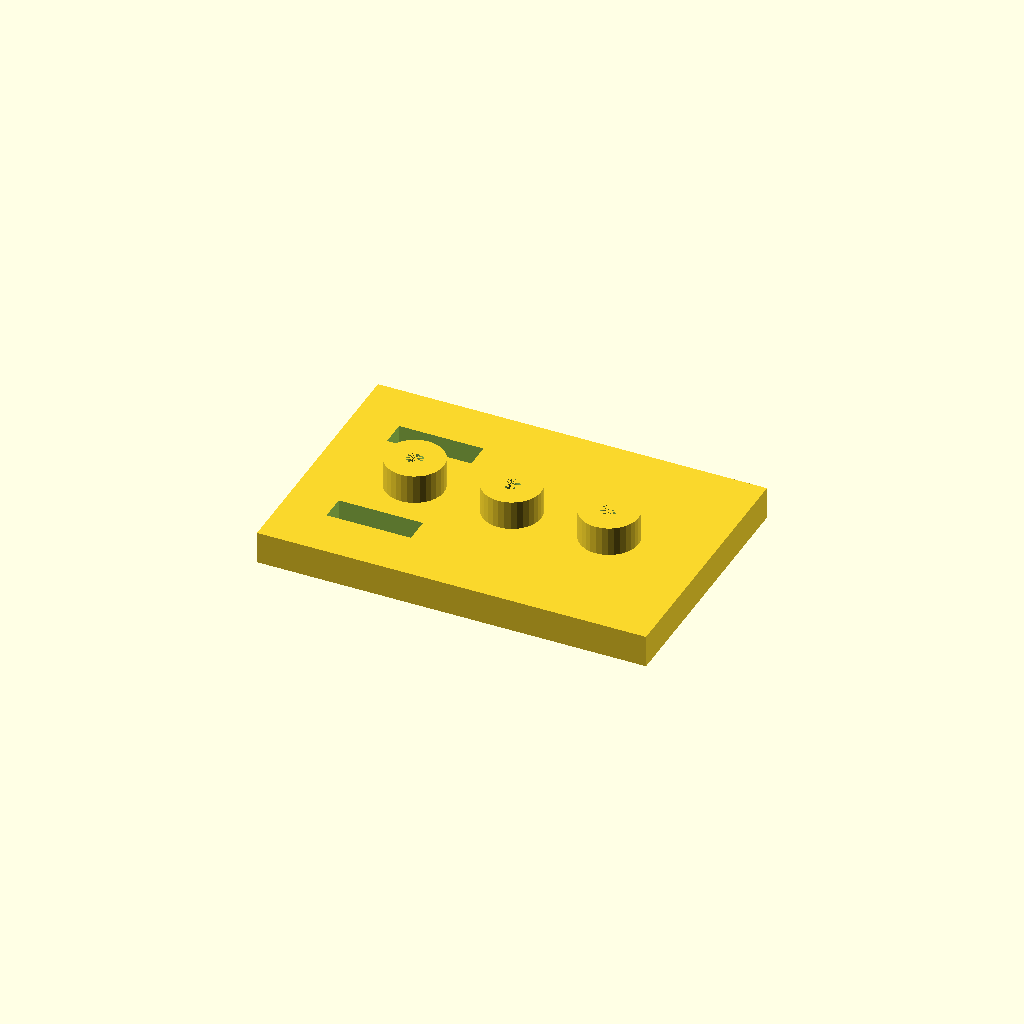
Cell 1: rendered with the file's own defaults.
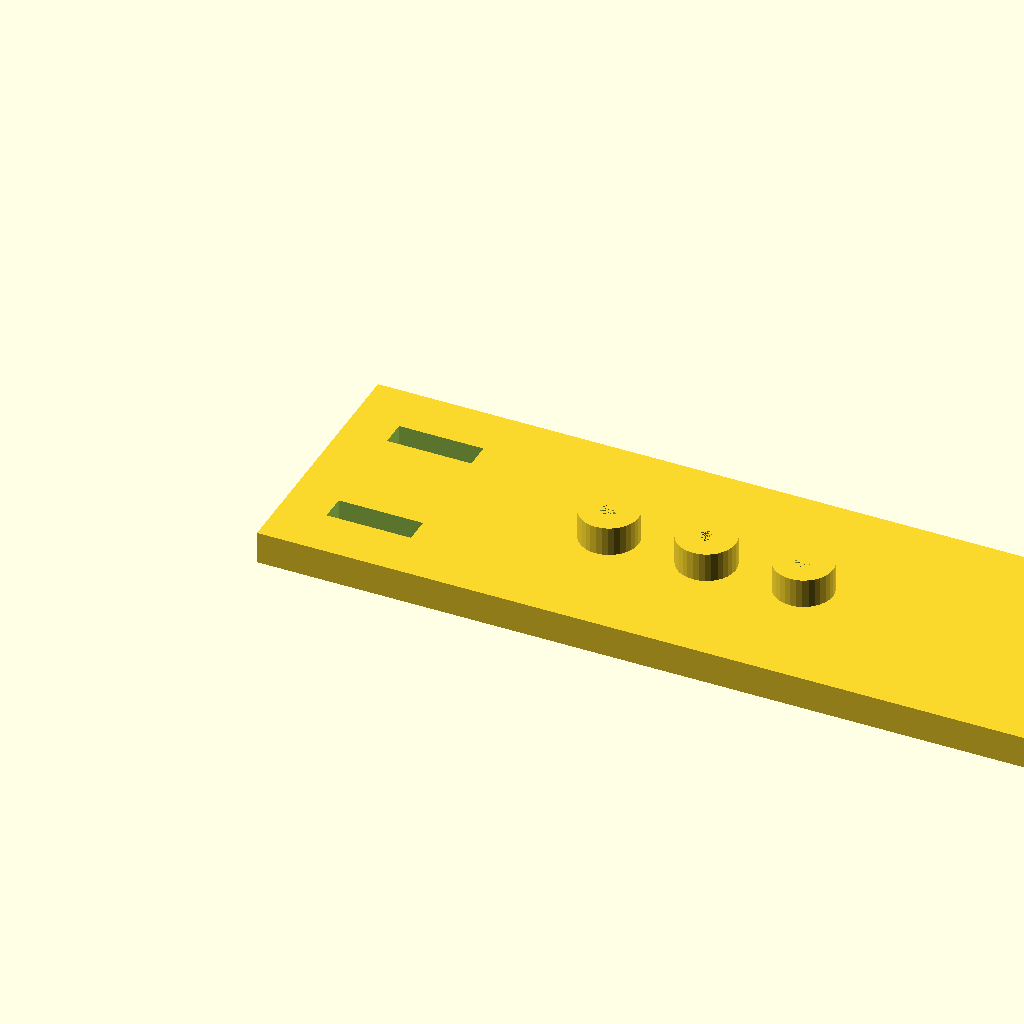
Cell 2: the same model with plate_l = 240.
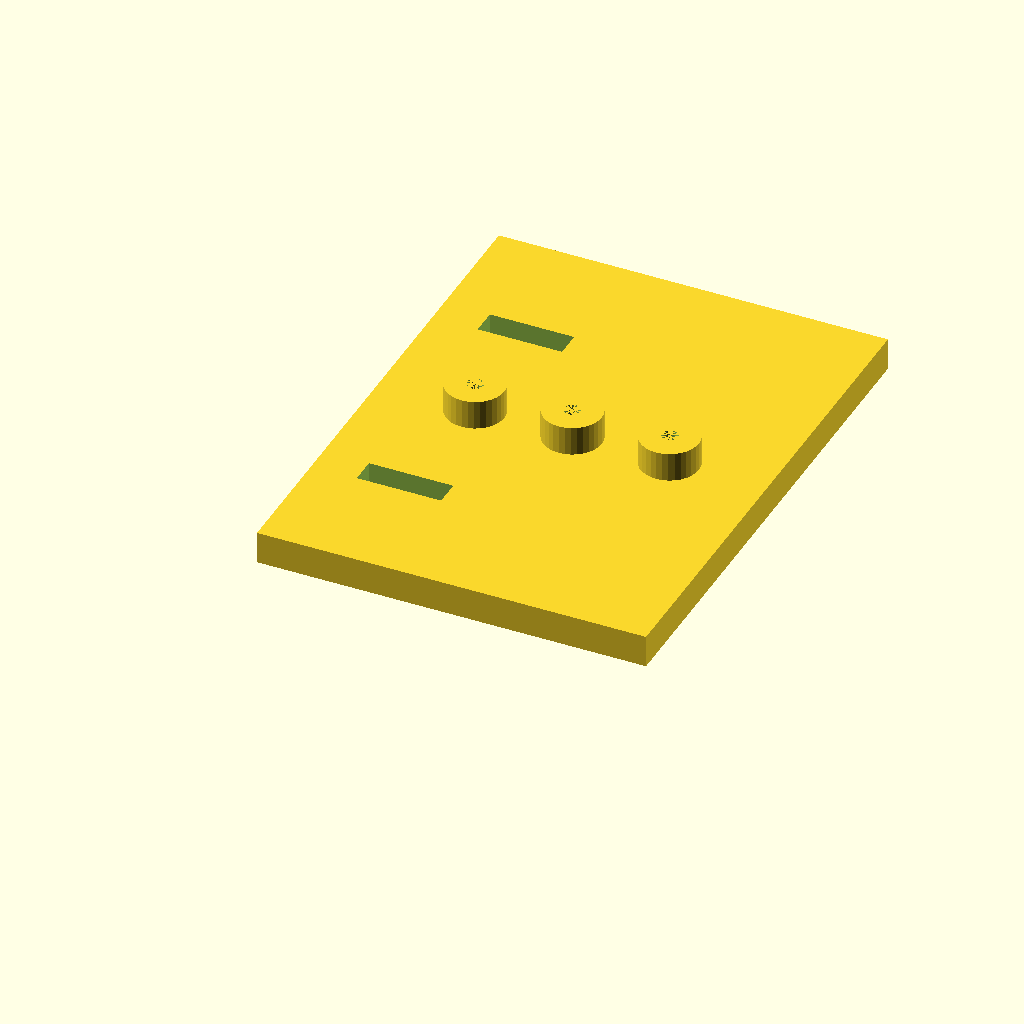
Cell 3 — plate_w set to 160, the other parameters unchanged.
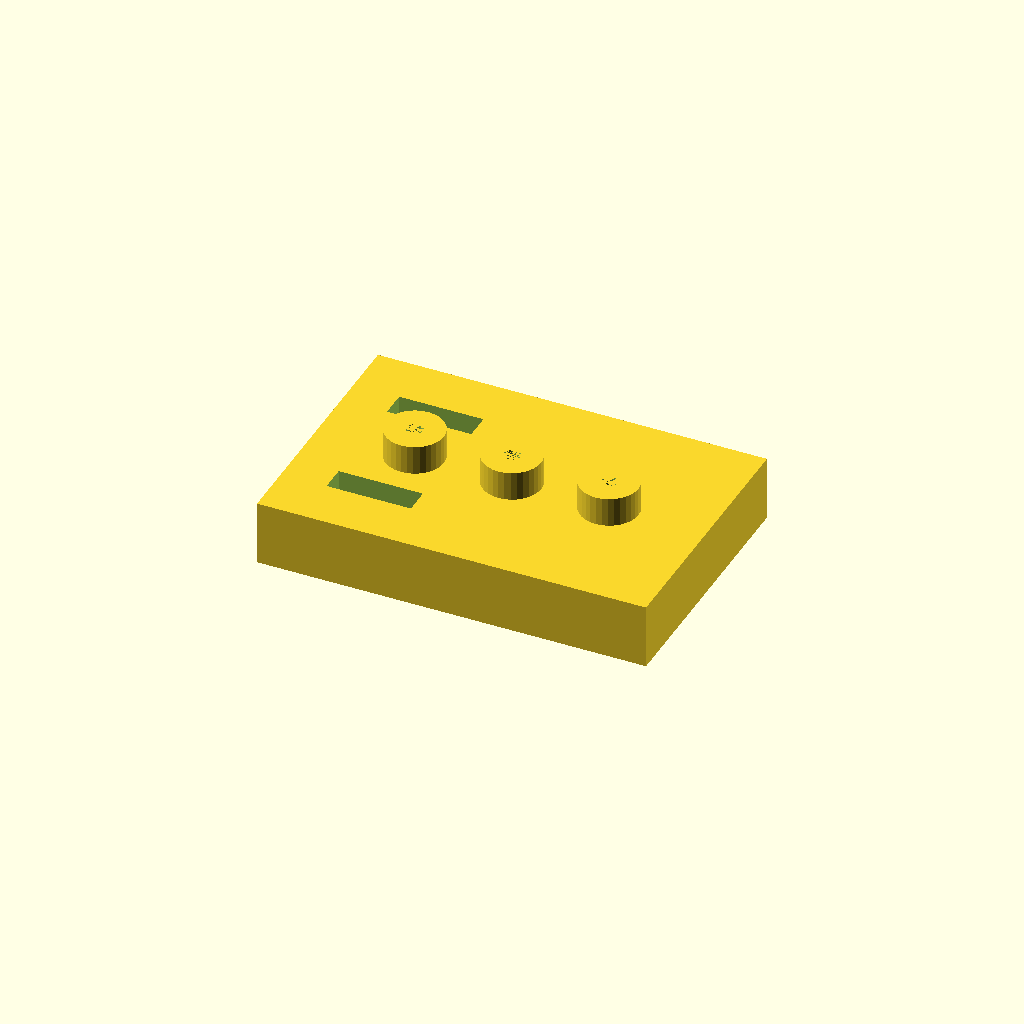
Cell 4: the same model with plate_t = 20.
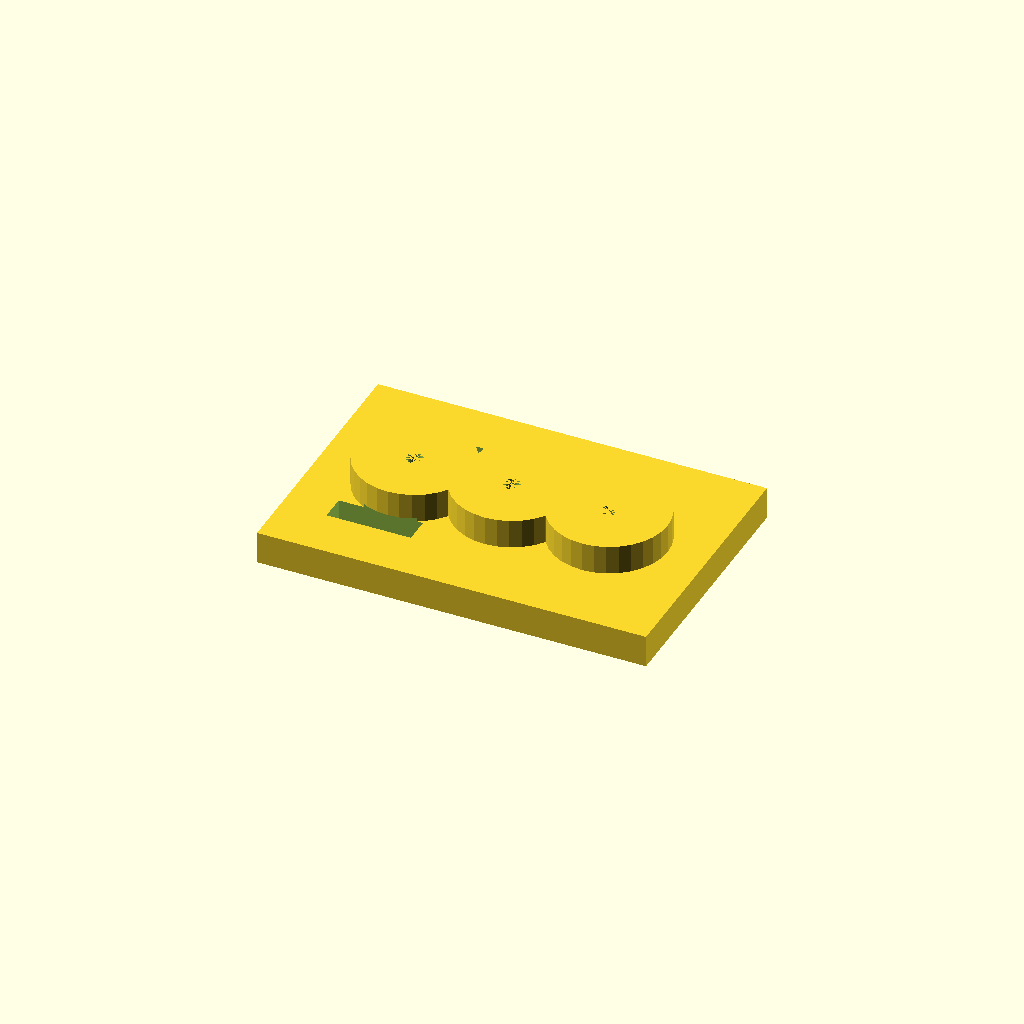
Cell 5: boss_d = 36 (everything else at default).
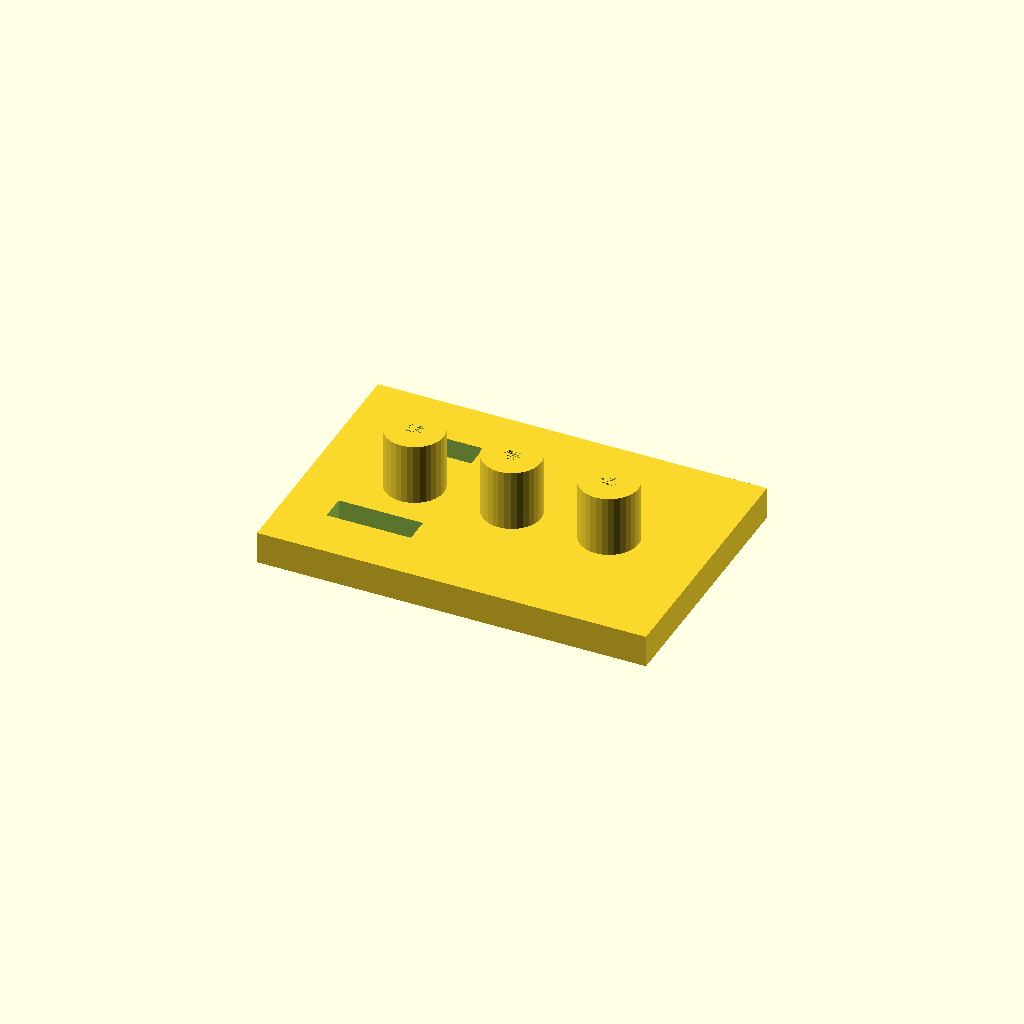
Cell 6 — boss_h set to 20, the other parameters unchanged.
All cells are drawn from one camera (rotation 55°, 0°, 25°, orthographic, colour scheme Cornfield), so only the parameter changes between them.
OpenSCAD source file optional_data/data/solid2/drilljig/part_0128.scad:
$fn = 32;

// ----------------------------------------------------------------------
// Drill jig: three_boss_slot jig
// ----------------------------------------------------------------------

// --- parameters (mm) ---
plate_l = 120;            // plate length, X
plate_w = 80;             // plate width, Y
plate_t = 10;             // plate thickness
boss_d = 18;              // guide boss diameter
boss_h = 10;              // boss height above the plate
guide_d = 5;              // guide hole diameter
boss_pitch = 30;          // boss pitch
slot_w = 8;               // clamp slot width
slot_l = 26;              // clamp slot length
slot_x = 14;              // slot start X

n_boss = 3;  // guide bosses
boss_x0 = (plate_l - (n_boss - 1) * boss_pitch) / 2;  // first boss X
boss_top = plate_t - 1 + boss_h;  // boss crown height
total_h = boss_top;  // overall height

difference() {
  union() {
  cube([plate_l, plate_w, plate_t]);
  for (i = [0 : n_boss - 1])
    translate([boss_x0 + i * boss_pitch, plate_w / 2, plate_t - 1])
      cylinder(h = boss_h, d = boss_d);
  }
  for (i = [0 : n_boss - 1])
    translate([boss_x0 + i * boss_pitch, plate_w / 2, -1])
      cylinder(h = plate_t + boss_h, d = guide_d);
  for (cy = [plate_w * 0.25, plate_w * 0.75])
    translate([slot_x, cy - slot_w / 2, -1])
      cube([slot_l, slot_w, plate_t + 2]);
}
Customizer parameters (derived from the source; name, type, default, range or options):
plate_l: number, default 120
plate_w: number, default 80
plate_t: number, default 10
boss_d: number, default 18
boss_h: number, default 10
guide_d: number, default 5
boss_pitch: number, default 30
slot_w: number, default 8
slot_l: number, default 26
slot_x: number, default 14
n_boss: number, default 3
